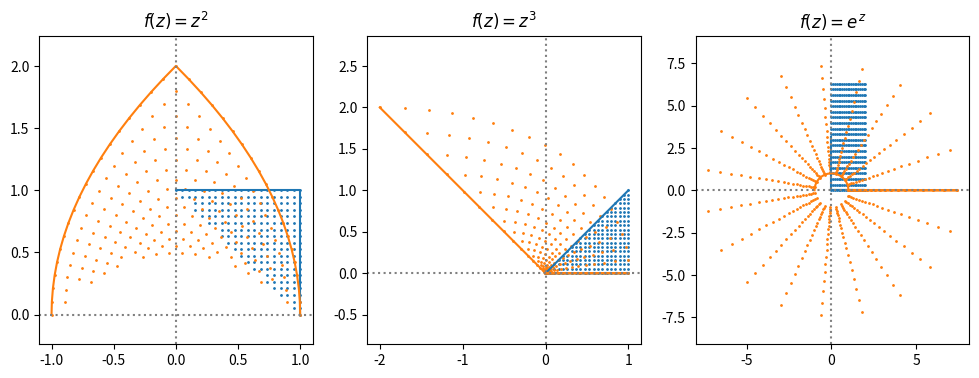

Write the Python code that produced this figure. (Note: this script raises an exception after producing the figure.)
import numpy as np
import matplotlib.pyplot as plt

def point_mapping(f, f_str, z, zb):
    plt.axis("equal")
    plt.scatter(z.real, z.imag, s=1)
    plt.plot(zb.real, zb.imag)
    plt.scatter(f(z).real, f(z).imag, s=1)
    plt.plot(f(zb).real, f(zb).imag)
    plt.axhline(0, c="gray", ls=":")
    plt.axvline(0, c="gray", ls=":")
    plt.title(f_str)

x = np.linspace(0, 1, 20)
z = x.repeat(20) + 1j * np.tile(x, 20)

plt.figure(figsize=(12, 4))
plt.subplot(131)
z1 = z[z.real + z.imag >= 1]
zb1 = np.concatenate((1+1j* x, x[::-1] + 1j))
f1 = lambda x: (x * x)
point_mapping(f1, r"$f(z) = z^2$", z1, zb1)

plt.subplot(132)
z2 = z[z.real + (1 - z.imag) >= 1]
zb2 = np.concatenate((x, x + 1j * x))
f2 = lambda x: (x ** 3)
point_mapping(f2, r"$f(z) = z^3$", z2, zb2)

plt.subplot(133)
z3 = 2 * z.real + np.pi * 2j * z.imag  
zb3 = np.concatenate((2 * x, np.pi * 1j * x))
f3 = lambda x: (np.exp(x))
point_mapping(f3, r"$f(z) = e^z$", z3, zb3)
plt.savefig("../assets/conformal.jpg")